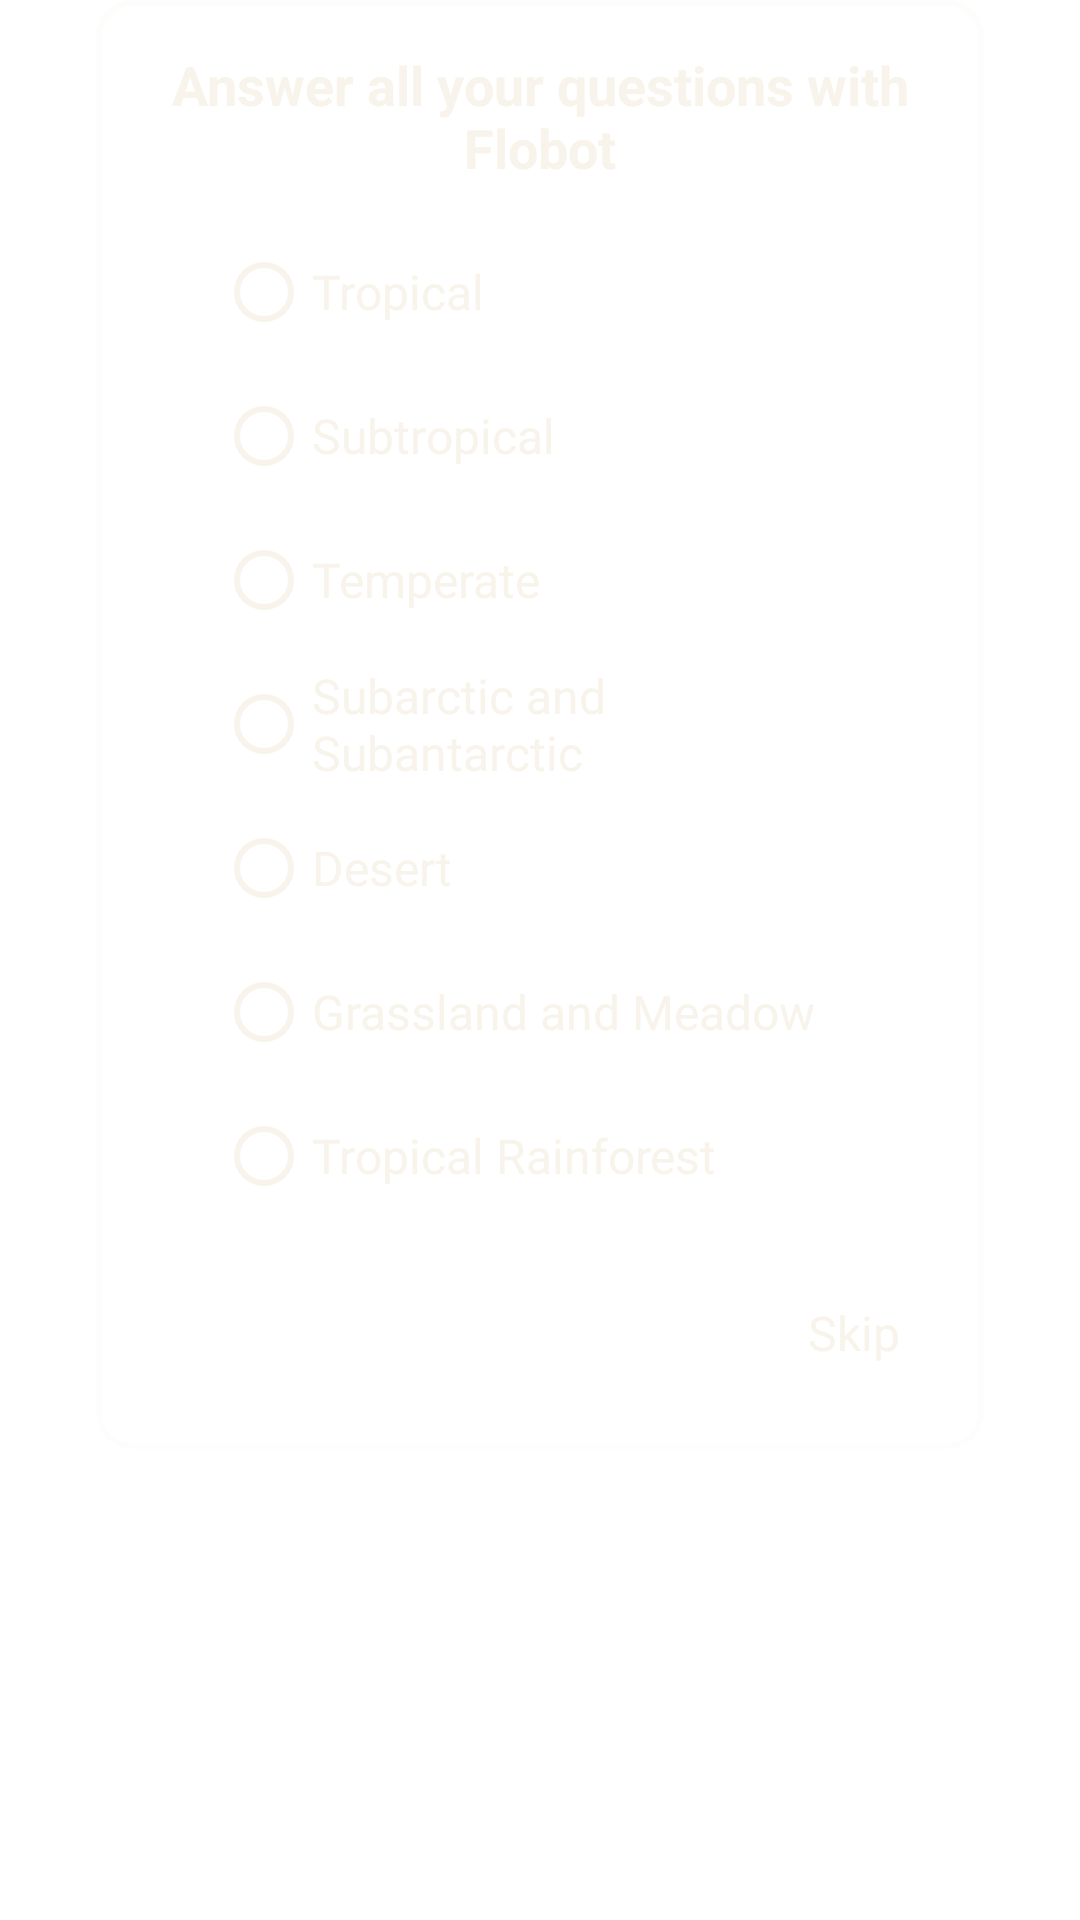

The Android layout XML behind this screen, and the referenced resources:
<!-- AndroidManifest.xml: application theme Theme.FlowerIdentifier -->
<!-- res/layout/dialog_area.xml -->
<?xml version="1.0" encoding="utf-8"?>
<androidx.constraintlayout.widget.ConstraintLayout xmlns:android="http://schemas.android.com/apk/res/android"
    xmlns:app="http://schemas.android.com/apk/res-auto"
    android:layout_width="match_parent"
    android:layout_height="match_parent"
    android:background="@color/transparent">

    <com.google.android.material.card.MaterialCardView
        android:layout_width="match_parent"
        android:layout_height="wrap_content"
        android:layout_marginHorizontal="32dp"
        app:cardBackgroundColor="@color/transparent"
        app:cardCornerRadius="12dp"
        app:cardElevation="0dp"
        app:layout_constraintStart_toStartOf="parent"
        app:layout_constraintTop_toTopOf="parent"
        app:strokeColor="@color/background_20"
        app:strokeWidth="2dp">

        <LinearLayout
            android:id="@+id/lnlAreas"
            android:layout_width="match_parent"
            android:layout_height="wrap_content"
            android:background="#4DFFFFFF"
            android:orientation="vertical"
            android:padding="16dp">

            <TextView
                android:layout_width="match_parent"
                android:layout_height="wrap_content"
                android:gravity="center"
                android:text="@string/answer_all_your_questions_with_flobot"
                android:textColor="@color/background"
                android:textSize="18dp"
                android:textStyle="bold" />

            <RadioGroup
                android:id="@+id/rdGr"
                android:layout_width="match_parent"
                android:layout_height="wrap_content"
                android:layout_marginHorizontal="12dp"
                android:layout_marginVertical="12dp"
                android:orientation="vertical">

                <RadioButton
                    android:id="@+id/cb0"
                    android:layout_width="match_parent"
                    android:layout_height="wrap_content"
                    android:layout_marginHorizontal="12dp"
                    android:buttonTint="@color/background"
                    android:text="@string/tropical"
                    android:textColor="@color/background"
                    android:textSize="16dp" />

                <RadioButton
                    android:id="@+id/cb1"
                    android:layout_width="match_parent"
                    android:layout_height="wrap_content"
                    android:layout_marginHorizontal="12dp"
                    android:buttonTint="@color/background"
                    android:text="@string/subtropical"
                    android:textColor="@color/background"
                    android:textSize="16dp" />

                <RadioButton
                    android:id="@+id/cb2"
                    android:layout_width="match_parent"
                    android:layout_height="wrap_content"
                    android:layout_marginHorizontal="12dp"
                    android:buttonTint="@color/background"
                    android:text="@string/temperate"
                    android:textColor="@color/background"
                    android:textSize="16dp" />

                <RadioButton
                    android:id="@+id/cb3"
                    android:layout_width="match_parent"
                    android:layout_height="wrap_content"
                    android:layout_marginHorizontal="12dp"
                    android:buttonTint="@color/background"
                    android:text="@string/subarctic_and_subantarctic"
                    android:textColor="@color/background"
                    android:textSize="16dp" />

                <RadioButton
                    android:id="@+id/cb4"
                    android:layout_width="match_parent"
                    android:layout_height="wrap_content"
                    android:layout_marginHorizontal="12dp"
                    android:buttonTint="@color/background"
                    android:text="@string/desert"
                    android:textColor="@color/background"
                    android:textSize="16dp" />

                <RadioButton
                    android:id="@+id/cb5"
                    android:layout_width="match_parent"
                    android:layout_height="wrap_content"
                    android:layout_marginHorizontal="12dp"
                    android:buttonTint="@color/background"
                    android:text="@string/grassland_and_meadow"
                    android:textColor="@color/background"
                    android:textSize="16dp" />

                <RadioButton
                    android:id="@+id/cb6"
                    android:layout_width="match_parent"
                    android:layout_height="wrap_content"
                    android:layout_marginHorizontal="12dp"
                    android:buttonTint="@color/background"
                    android:text="@string/tropical_rainforest"
                    android:textColor="@color/background"
                    android:textSize="16dp" />

            </RadioGroup>

            <TextView
                android:id="@+id/tvNext"
                android:layout_width="wrap_content"
                android:layout_height="wrap_content"
                android:layout_gravity="end"
                android:backgroundTint="@color/green_pri"
                android:drawableEnd="@drawable/ic_forward"
                android:drawablePadding="8dp"
                android:padding="12dp"
                android:text="@string/skip"
                android:textAllCaps="false"
                android:textColor="@color/background"
                android:textSize="16dp" />

        </LinearLayout>

    </com.google.android.material.card.MaterialCardView>

</androidx.constraintlayout.widget.ConstraintLayout>
<!-- resources referenced by this layout -->
<resources>
  <color name="background">#F8F4EB</color>
  <color name="background_20">#33F8F4EB</color>
  <color name="green_pri">#385330</color>
  <color name="transparent">#00FFFFFF</color>
  <string name="answer_all_your_questions_with_flobot">Answer all your questions with Flobot</string>
  <string name="desert">Desert</string>
  <string name="grassland_and_meadow">Grassland and Meadow</string>
  <string name="skip">Skip</string>
  <string name="subarctic_and_subantarctic">Subarctic and Subantarctic</string>
  <string name="subtropical">Subtropical</string>
  <string name="temperate">Temperate</string>
  <string name="tropical">Tropical</string>
  <string name="tropical_rainforest">Tropical Rainforest</string>
  <style name="Theme.FlowerIdentifier" parent="Theme.MaterialComponents.DayNight.NoActionBar">
          
          <item name="colorPrimary">@color/purple_500</item>
          <item name="colorPrimaryVariant">@color/purple_700</item>
          <item name="colorOnPrimary">@color/white</item>
          
          <item name="colorSecondary">@color/teal_200</item>
          <item name="colorSecondaryVariant">@color/teal_700</item>
          <item name="colorOnSecondary">@color/black</item>
          
          <item name="android:statusBarColor">@color/transparent</item>
          <item name="android:windowTranslucentStatus">false</item>
          
      </style>
  <color name="purple_500">#FF6200EE</color>
  <color name="purple_700">#FF3700B3</color>
  <color name="white">#FFFFFFFF</color>
  <color name="teal_200">#FF03DAC5</color>
  <color name="teal_700">#FF018786</color>
  <color name="black">#FF000000</color>
</resources>
